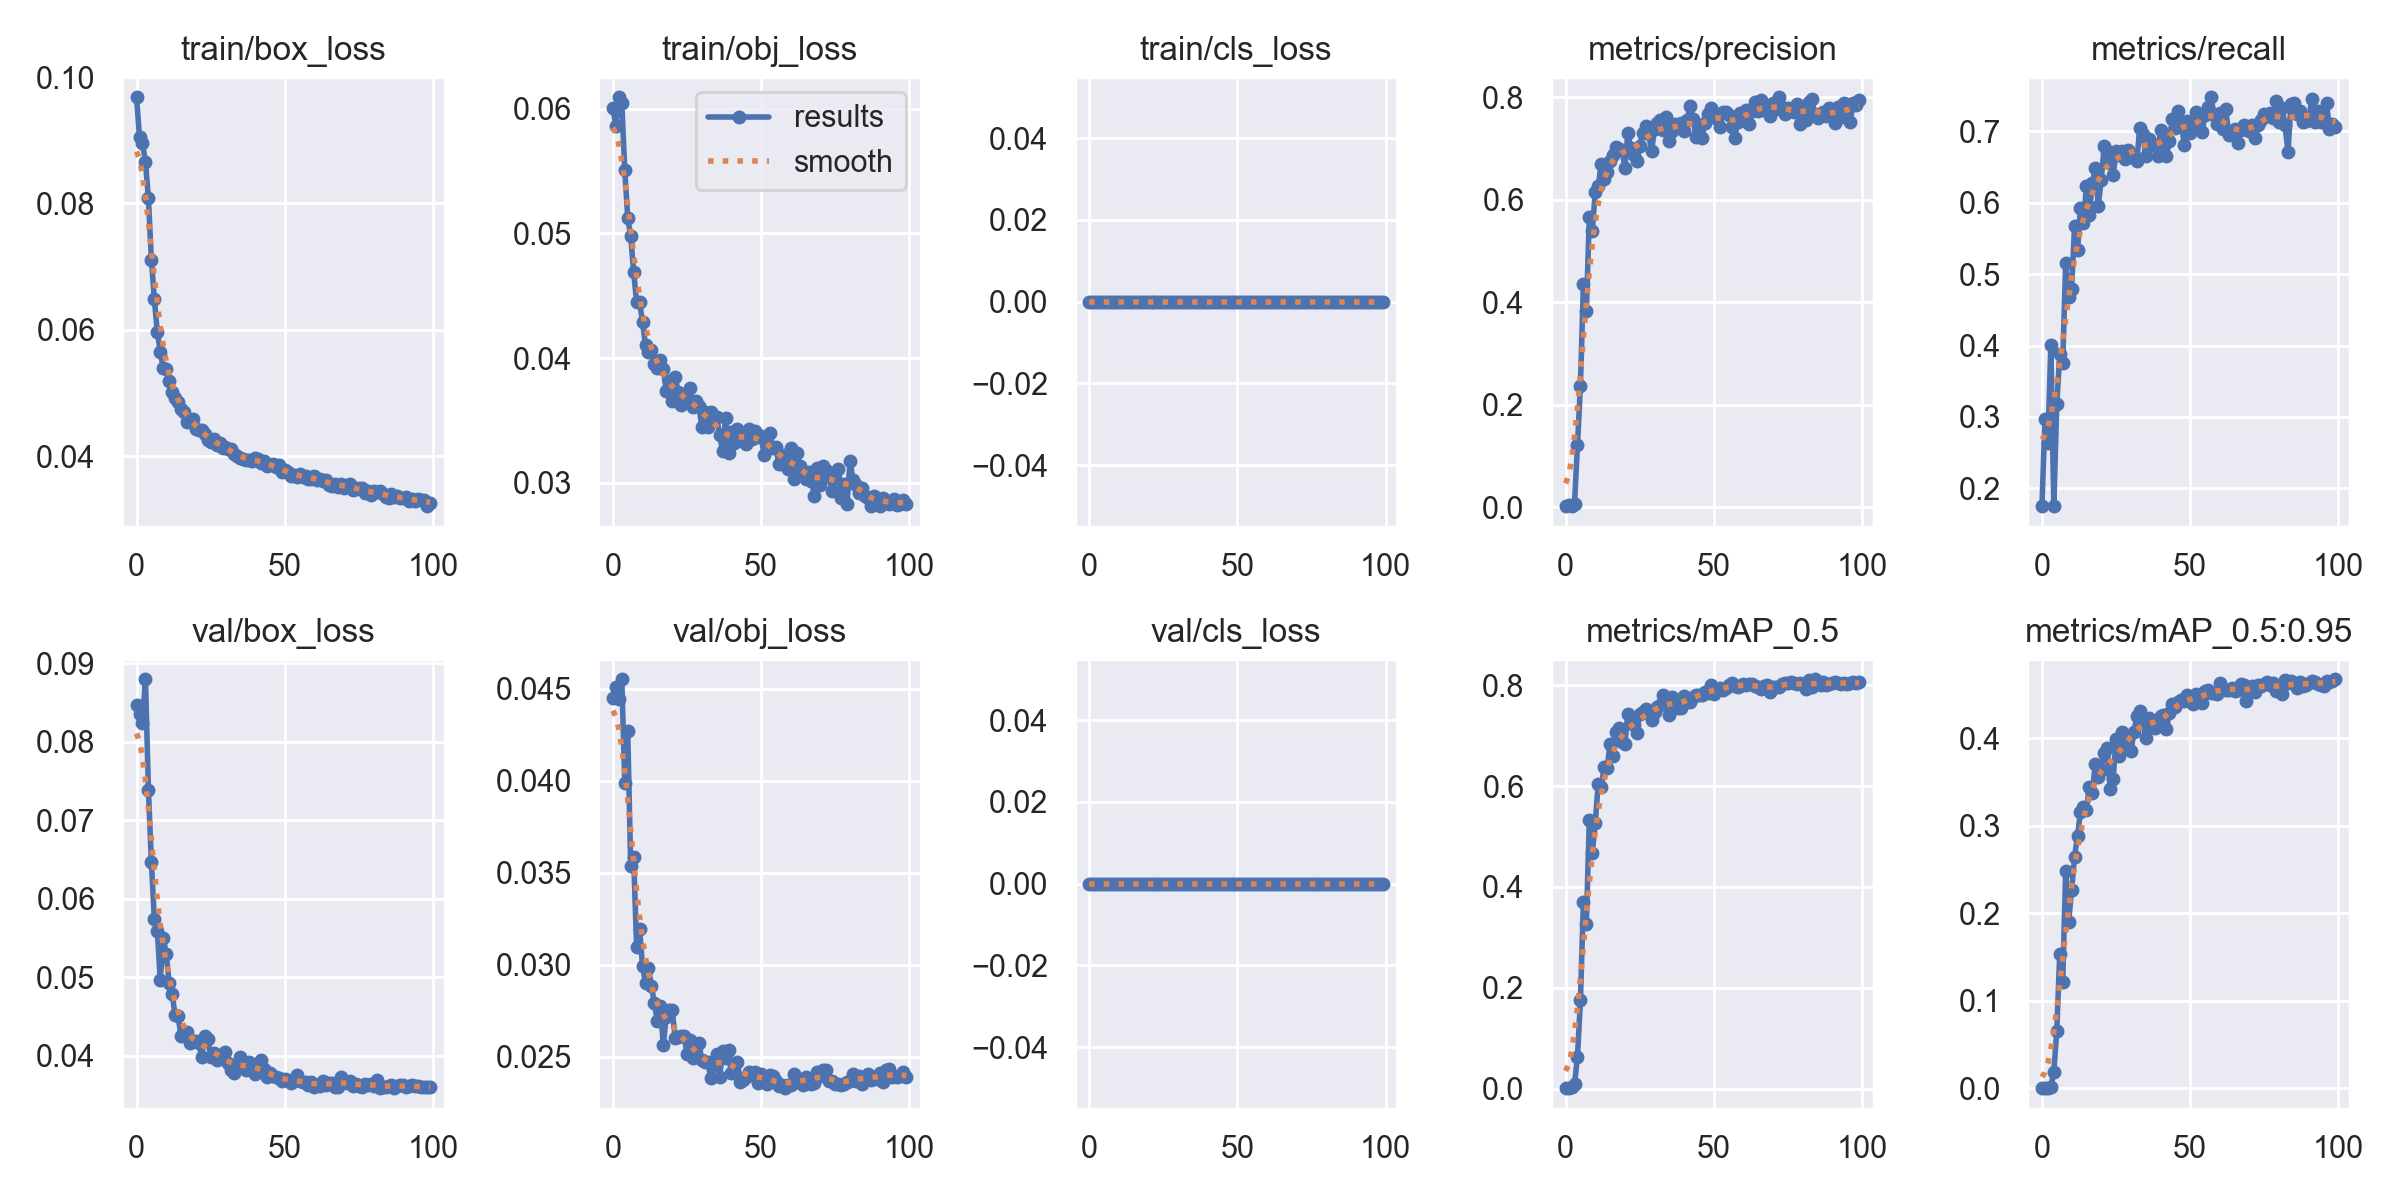

The data file committed next to this chart (first rows):
epoch, train/box_loss, train/obj_loss, train/cls_loss, metrics/precision, metrics/recall, metrics/mAP_0.5, metrics/mAP_0.5:0.95, val/box_loss, val/obj_loss, val/cls_loss, x/lr0, x/lr1, x/lr2
0, 0.09679, 0.06008, 0, 0.002101, 0.1752, 0.001316, 0.0003132, 0.08466, 0.04453, 0, 0.07034, 0.003296, 0.003296
1, 0.09043, 0.05859, 0, 0.003557, 0.2965, 0.002403, 0.0004903, 0.08348, 0.04511, 0, 0.04027, 0.006564, 0.006564
2, 0.08951, 0.06091, 0, 0.00316, 0.2635, 0.002832, 0.0005708, 0.08235, 0.04444, 0, 0.01014, 0.009765, 0.009765
3, 0.08661, 0.06048, 0, 0.00611, 0.4014, 0.008647, 0.001957, 0.08796, 0.04552, 0, 0.009703, 0.009703, 0.009703
4, 0.08078, 0.05507, 0, 0.1211, 0.1752, 0.06353, 0.01889, 0.07389, 0.03989, 0, 0.009703, 0.009703, 0.009703
5, 0.0711, 0.05124, 0, 0.2372, 0.3179, 0.1754, 0.06611, 0.06462, 0.04272, 0, 0.009604, 0.009604, 0.009604
6, 0.06484, 0.04976, 0, 0.4349, 0.3876, 0.3696, 0.1539, 0.05741, 0.03535, 0, 0.009505, 0.009505, 0.009505
7, 0.05965, 0.04692, 0, 0.3839, 0.3752, 0.3275, 0.1218, 0.05594, 0.03584, 0, 0.009406, 0.009406, 0.009406
8, 0.05654, 0.04448, 0, 0.5659, 0.5152, 0.5325, 0.2483, 0.04964, 0.03098, 0, 0.009307, 0.009307, 0.009307
9, 0.05399, 0.04446, 0, 0.5398, 0.4676, 0.4677, 0.1903, 0.05499, 0.03198, 0, 0.009208, 0.009208, 0.009208
10, 0.05379, 0.0429, 0, 0.6149, 0.4786, 0.5271, 0.2266, 0.05301, 0.02991, 0, 0.009109, 0.009109, 0.009109
11, 0.05186, 0.04101, 0, 0.6262, 0.5676, 0.6044, 0.265, 0.04922, 0.02904, 0, 0.00901, 0.00901, 0.00901
12, 0.05018, 0.04051, 0, 0.6705, 0.5331, 0.5982, 0.2889, 0.04787, 0.02985, 0, 0.008911, 0.008911, 0.008911
13, 0.04915, 0.04061, 0, 0.6403, 0.5931, 0.637, 0.3159, 0.04517, 0.02884, 0, 0.008812, 0.008812, 0.008812
14, 0.04855, 0.03955, 0, 0.6546, 0.5717, 0.6361, 0.3214, 0.04501, 0.0279, 0, 0.008713, 0.008713, 0.008713
15, 0.04743, 0.03918, 0, 0.6755, 0.6228, 0.6834, 0.3185, 0.04251, 0.02694, 0, 0.008614, 0.008614, 0.008614
16, 0.04691, 0.03987, 0, 0.6868, 0.5828, 0.66, 0.3448, 0.04304, 0.02775, 0, 0.008515, 0.008515, 0.008515
17, 0.04537, 0.03908, 0, 0.7043, 0.6275, 0.7069, 0.3379, 0.04298, 0.02566, 0, 0.008416, 0.008416, 0.008416
18, 0.04574, 0.03736, 0, 0.6996, 0.6483, 0.7151, 0.3714, 0.04163, 0.02719, 0, 0.008317, 0.008317, 0.008317
19, 0.04587, 0.03813, 0, 0.6975, 0.5959, 0.6875, 0.356, 0.04184, 0.02754, 0, 0.008218, 0.008218, 0.008218
20, 0.04433, 0.03657, 0, 0.6631, 0.6317, 0.6828, 0.3637, 0.04189, 0.02755, 0, 0.008119, 0.008119, 0.008119
21, 0.04418, 0.03851, 0, 0.7302, 0.6794, 0.7435, 0.3834, 0.04165, 0.02605, 0, 0.00802, 0.00802, 0.00802
22, 0.04412, 0.03723, 0, 0.7009, 0.6724, 0.7252, 0.3887, 0.03986, 0.02606, 0, 0.007921, 0.007921, 0.007921
23, 0.04348, 0.03619, 0, 0.6873, 0.6549, 0.7213, 0.3425, 0.04256, 0.02615, 0, 0.007822, 0.007822, 0.007822
24, 0.04261, 0.03661, 0, 0.6751, 0.6393, 0.7057, 0.3532, 0.04217, 0.02616, 0, 0.007723, 0.007723, 0.007723
25, 0.04216, 0.03674, 0, 0.7061, 0.6727, 0.7432, 0.399, 0.0398, 0.02517, 0, 0.007624, 0.007624, 0.007624
26, 0.04263, 0.03759, 0, 0.7314, 0.6669, 0.7468, 0.38, 0.04032, 0.0259, 0, 0.007525, 0.007525, 0.007525
27, 0.04179, 0.0361, 0, 0.7441, 0.6717, 0.7518, 0.4075, 0.03942, 0.02493, 0, 0.007426, 0.007426, 0.007426
28, 0.04208, 0.03654, 0, 0.7282, 0.6614, 0.7454, 0.3935, 0.03993, 0.02554, 0, 0.007327, 0.007327, 0.007327
29, 0.04129, 0.03614, 0, 0.696, 0.6738, 0.7303, 0.3898, 0.04022, 0.02574, 0, 0.007228, 0.007228, 0.007228
30, 0.0414, 0.03449, 0, 0.7387, 0.6648, 0.7469, 0.3851, 0.04047, 0.02484, 0, 0.007129, 0.007129, 0.007129
31, 0.04111, 0.03563, 0, 0.7494, 0.6619, 0.7565, 0.4069, 0.03907, 0.02471, 0, 0.00703, 0.00703, 0.00703
32, 0.04111, 0.03447, 0, 0.7567, 0.6579, 0.7602, 0.4255, 0.03812, 0.02471, 0, 0.006931, 0.006931, 0.006931
33, 0.04037, 0.03569, 0, 0.7371, 0.7048, 0.7813, 0.4315, 0.03781, 0.02386, 0, 0.006832, 0.006832, 0.006832
34, 0.04002, 0.03513, 0, 0.7623, 0.6966, 0.7707, 0.4204, 0.03839, 0.02454, 0, 0.006733, 0.006733, 0.006733
35, 0.03966, 0.03529, 0, 0.7142, 0.6652, 0.7416, 0.4, 0.03982, 0.02515, 0, 0.006634, 0.006634, 0.006634
36, 0.03955, 0.03379, 0, 0.7342, 0.6897, 0.776, 0.4232, 0.03888, 0.0239, 0, 0.006535, 0.006535, 0.006535
37, 0.03944, 0.03254, 0, 0.748, 0.6814, 0.7646, 0.4183, 0.03821, 0.02533, 0, 0.006436, 0.006436, 0.006436
38, 0.0394, 0.03516, 0, 0.7433, 0.681, 0.7546, 0.4125, 0.03923, 0.02491, 0, 0.006337, 0.006337, 0.006337
39, 0.03925, 0.03234, 0, 0.7498, 0.6648, 0.755, 0.415, 0.03895, 0.02536, 0, 0.006238, 0.006238, 0.006238
40, 0.03974, 0.03405, 0, 0.735, 0.7021, 0.7783, 0.426, 0.0376, 0.02415, 0, 0.006139, 0.006139, 0.006139
41, 0.03956, 0.03322, 0, 0.7557, 0.6821, 0.7682, 0.4273, 0.03809, 0.02454, 0, 0.00604, 0.00604, 0.00604
42, 0.03894, 0.03427, 0, 0.7837, 0.6648, 0.7657, 0.4111, 0.03941, 0.02473, 0, 0.005941, 0.005941, 0.005941
43, 0.03922, 0.03381, 0, 0.758, 0.6869, 0.7773, 0.4292, 0.03829, 0.02364, 0, 0.005842, 0.005842, 0.005842
44, 0.03841, 0.03345, 0, 0.722, 0.7165, 0.7805, 0.4391, 0.03727, 0.02377, 0, 0.005743, 0.005743, 0.005743
45, 0.03853, 0.03308, 0, 0.7432, 0.7041, 0.7809, 0.4362, 0.03781, 0.02392, 0, 0.005644, 0.005644, 0.005644
46, 0.03874, 0.0343, 0, 0.7204, 0.7286, 0.7801, 0.4415, 0.03742, 0.02418, 0, 0.005545, 0.005545, 0.005545
47, 0.03834, 0.03349, 0, 0.7511, 0.7131, 0.787, 0.4442, 0.03731, 0.02399, 0, 0.005446, 0.005446, 0.005446
48, 0.03853, 0.03418, 0, 0.7686, 0.6805, 0.7836, 0.4432, 0.03712, 0.02416, 0, 0.005347, 0.005347, 0.005347
49, 0.03755, 0.0337, 0, 0.7788, 0.7138, 0.8002, 0.4497, 0.03672, 0.02358, 0, 0.005248, 0.005248, 0.005248
50, 0.03786, 0.03373, 0, 0.7678, 0.6979, 0.7829, 0.4428, 0.03702, 0.0241, 0, 0.005149, 0.005149, 0.005149
51, 0.03742, 0.03219, 0, 0.7575, 0.7087, 0.7899, 0.4395, 0.03692, 0.02376, 0, 0.00505, 0.00505, 0.00505
52, 0.03683, 0.03319, 0, 0.7426, 0.7263, 0.7933, 0.4508, 0.03653, 0.02353, 0, 0.004951, 0.004951, 0.004951
53, 0.03707, 0.03397, 0, 0.7724, 0.7046, 0.7898, 0.4466, 0.03679, 0.02403, 0, 0.004852, 0.004852, 0.004852
54, 0.03667, 0.03277, 0, 0.7711, 0.6994, 0.7941, 0.4407, 0.03749, 0.02395, 0, 0.004753, 0.004753, 0.004753
55, 0.0372, 0.03285, 0, 0.7654, 0.7221, 0.7993, 0.4539, 0.03679, 0.02369, 0, 0.004654, 0.004654, 0.004654
56, 0.03669, 0.03148, 0, 0.7425, 0.7337, 0.8033, 0.4551, 0.03662, 0.02341, 0, 0.004555, 0.004555, 0.004555
57, 0.03691, 0.03152, 0, 0.7203, 0.7476, 0.7985, 0.452, 0.03659, 0.02348, 0, 0.004456, 0.004456, 0.004456
58, 0.03635, 0.03225, 0, 0.753, 0.7235, 0.7963, 0.4522, 0.03625, 0.0233, 0, 0.004357, 0.004357, 0.004357
59, 0.03639, 0.0311, 0, 0.7699, 0.7097, 0.7985, 0.4504, 0.03668, 0.0235, 0, 0.004258, 0.004258, 0.004258
... 40 more rows
